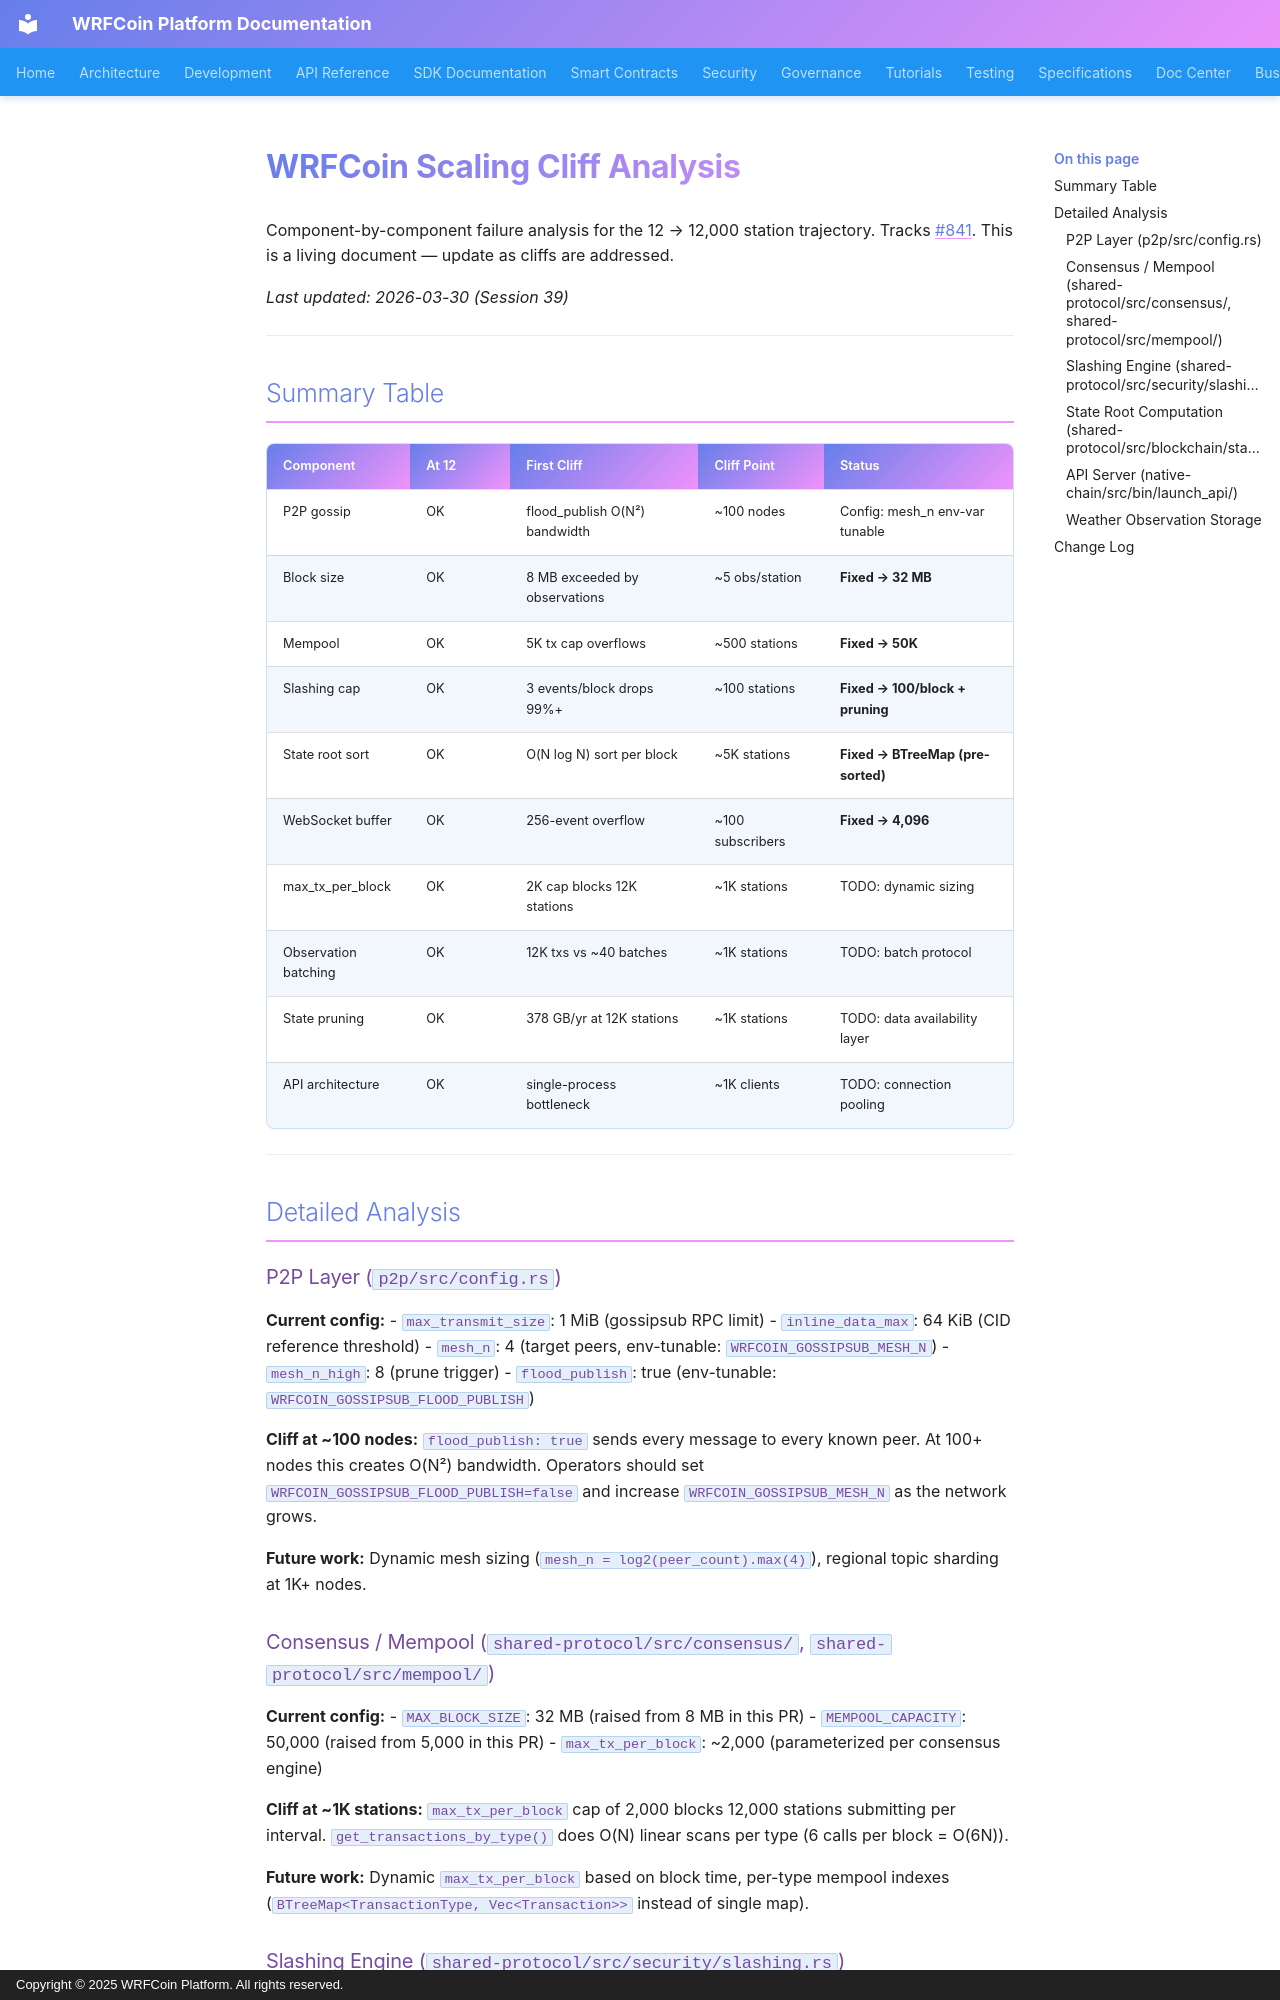

repository: wrfcoin/core4 · page: scaling-cliffs/index.html · generator: mkdocs · copyright: Copyright © 2025 WRFCoin Platform. All rights reserved.

# WRFCoin Scaling Cliff Analysis

Component-by-component failure analysis for the 12 → 12,000 station trajectory.
Tracks #841. This is a living document — update as cliffs are addressed.

_Last updated: 2026-03-30 (Session 39)_

---

## Summary Table

| Component | At 12 | First Cliff | Cliff Point | Status |
|-----------|-------|-------------|-------------|--------|
| P2P gossip | OK | flood_publish O(N²) bandwidth | ~100 nodes | Config: mesh_n env-var tunable |
| Block size | OK | 8 MB exceeded by observations | ~5 obs/station | **Fixed → 32 MB** |
| Mempool | OK | 5K tx cap overflows | ~500 stations | **Fixed → 50K** |
| Slashing cap | OK | 3 events/block drops 99%+ | ~100 stations | **Fixed → 100/block + pruning** |
| State root sort | OK | O(N log N) sort per block | ~5K stations | **Fixed → BTreeMap (pre-sorted)** |
| WebSocket buffer | OK | 256-event overflow | ~100 subscribers | **Fixed → 4,096** |
| max_tx_per_block | OK | 2K cap blocks 12K stations | ~1K stations | TODO: dynamic sizing |
| Observation batching | OK | 12K txs vs ~40 batches | ~1K stations | TODO: batch protocol |
| State pruning | OK | 378 GB/yr at 12K stations | ~1K stations | TODO: data availability layer |
| API architecture | OK | single-process bottleneck | ~1K clients | TODO: connection pooling |

---

## Detailed Analysis

### P2P Layer (`p2p/src/config.rs`)

**Current config:**
- `max_transmit_size`: 1 MiB (gossipsub RPC limit)
- `inline_data_max`: 64 KiB (CID reference threshold)
- `mesh_n`: 4 (target peers, env-tunable: `WRFCOIN_GOSSIPSUB_MESH_N`)
- `mesh_n_high`: 8 (prune trigger)
- `flood_publish`: true (env-tunable: `WRFCOIN_GOSSIPSUB_FLOOD_PUBLISH`)

**Cliff at ~100 nodes:** `flood_publish: true` sends every message to every known peer.
At 100+ nodes this creates O(N²) bandwidth. Operators should set
`WRFCOIN_GOSSIPSUB_FLOOD_PUBLISH=false` and increase `WRFCOIN_GOSSIPSUB_MESH_N` as the
network grows.

**Future work:** Dynamic mesh sizing (`mesh_n = log2(peer_count).max(4)`), regional
topic sharding at 1K+ nodes.

### Consensus / Mempool (`shared-protocol/src/consensus/`, `shared-protocol/src/mempool/`)

**Current config:**
- `MAX_BLOCK_SIZE`: 32 MB (raised from 8 MB in this PR)
- `MEMPOOL_CAPACITY`: 50,000 (raised from 5,000 in this PR)
- `max_tx_per_block`: ~2,000 (parameterized per consensus engine)

**Cliff at ~1K stations:** `max_tx_per_block` cap of 2,000 blocks 12,000 stations
submitting per interval. `get_transactions_by_type()` does O(N) linear scans per type
(6 calls per block = O(6N)).

**Future work:** Dynamic `max_tx_per_block` based on block time, per-type mempool
indexes (`BTreeMap<TransactionType, Vec<Transaction>>` instead of single map).
